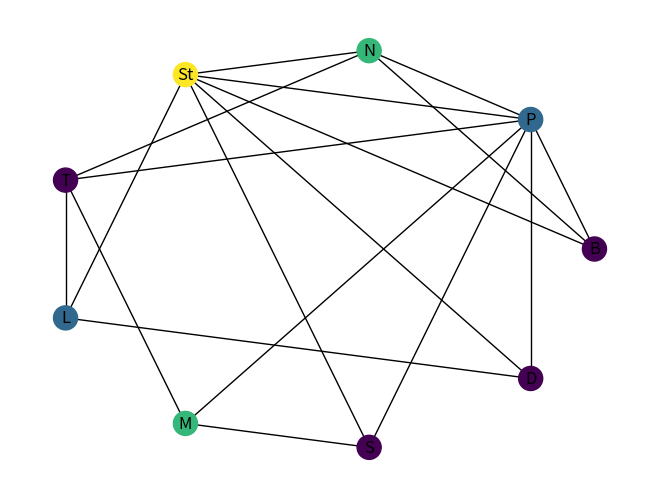

This figure's Python source:
# import matplotlib.pyplot as plt
# import numpy as np
#
# def color_graph_welsh_powell(graph, colors):
#     nodes = sorted(graph.keys(), key=lambda x: len(graph[x]), reverse=True)
#     node_color = {}
#     for node in nodes:
#         available_colors = [True] * len(colors)
#         for neighbor in graph[node]:
#             if neighbor in node_color:
#                 color = node_color[neighbor]
#                 available_colors[color] = False
#         for color, available in enumerate(available_colors):
#             if available:
#                 node_color[node] = color
#                 break
#     return node_color
#
# graph = {
#     'A': ['B', 'C', 'E'],
#     'B': ['A', 'C', 'D', 'F'],
#     'C': ['A', 'B', 'D', 'E'],
#     'D': ['B', 'C', 'F', 'E'],
#     'E': ['A', 'C', 'D', 'F'],
#     'F': ['B', 'D', 'E']
# }
#
# colors = ['red', 'green', 'blue', 'yellow', 'black']
# node_color = color_graph_welsh_powell(graph, colors)
#
# def plot_graph(graph, node_color):
#     colors = ['red', 'green', 'blue', 'yellow', 'black']
#     nodes = list(graph.keys())
#     x = [i for i, _ in enumerate(nodes)]
#     y = np.random.uniform(low=-3, high=3, size=(len(nodes),))
#     for i, node in enumerate(nodes):
#         plt.scatter(x[i], y[i], color=colors[node_color[node]])
#         for neighbor in graph[node]:
#             j = nodes.index(neighbor)
#             plt.plot([x[i], x[j]], [y[i], y[j]], color='gray')
#     plt.xticks(x, nodes)
#     plt.show()
#
# node_color = color_graph_welsh_powell(graph, colors)
# plot_graph(graph, node_color)

import matplotlib.pyplot as plt
import networkx as nx
from collections import defaultdict

edges = [('B', 'P', 800), ('B', 'N', 400), ('B', 'St', 2000), ('N', 'T', 1000), ('N', 'P', 700), ('N', 'St', 1800),
         ('T', 'P', 1600), ('T', 'L', 1100),
         ('T', 'M', 1300), ('M', 'P', 1300), ('M', 'S', 2300), ('L', 'D', 300), ('L', 'St', 600), ('D', 'P', 500),
         ('D', 'St', 300), ('P', 'S', 900), ('P', 'St', 700), ('S', 'St', 200)]

# Fonction pour colorier les sommets du graphe en utilisant le nombre de couleurs spécifié
def color_graph(edges, num_colors):
    # Créer un dictionnaire par défaut qui contient une liste vide pour chaque sommet
    graph = defaultdict(list)
    for edge in edges:
        # Remplir le dictionnaire avec les voisins de chaque sommet
        graph[edge[0]].append(edge[1])
        graph[edge[1]].append(edge[0])

    # Dictionnaire pour stocker la couleur attribuée à chaque sommet
    colors = {}

    for node in graph:
        # Ensemble de couleurs disponibles
        available_colors = set(range(num_colors))
        # Pour chaque voisin du sommet actuel
        for neighbor in graph[node]:
            # Si le voisin a déjà une couleur attribuée, la supprimer de la liste des couleurs disponibles
            if neighbor in colors:
                available_colors.discard(colors[neighbor])
        # Attribuer la couleur minimale disponible au sommet actuel
        colors[node] = min(available_colors)

    # Renvoyer les couleurs attribuées à chaque sommet
    return colors

# Afficher les couleurs attribuées à chaque sommet en utilisant 5 couleurs
print(color_graph(edges, 5))
colors = color_graph(edges, 5)

G = nx.Graph()
for edge in edges:
    G.add_edge(edge[0], edge[1], poids=edge[2])

pos = nx.circular_layout(G)
node_colors = [colors[node] for node in G.nodes()]
nx.draw(G, pos, node_color=node_colors, with_labels=True)

# Dessin du graphe avec les coûts des arêtes
edge_labels = nx.get_edge_attributes(G, 'poids')

plt.show()
